Dataset: bt4222_project (GitHub, TarciusW/bt4222_project). Classes: hostile images, non-hostile images.

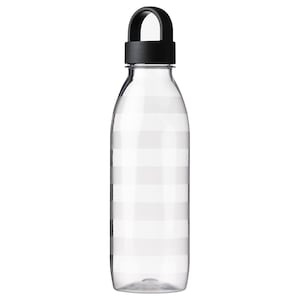
Label: non-hostile images

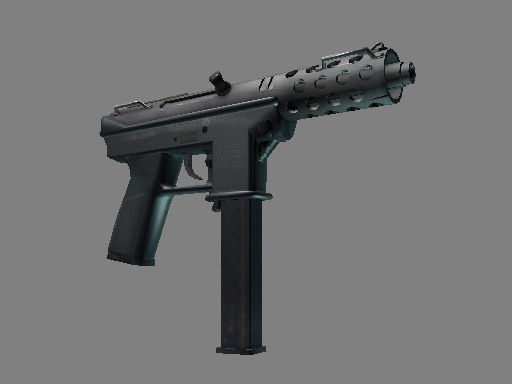
Label: hostile images

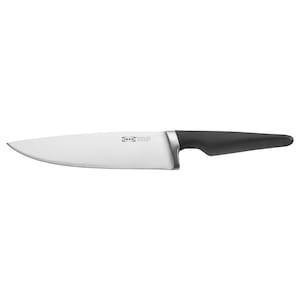
Label: hostile images

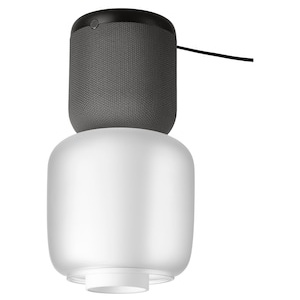
Label: non-hostile images

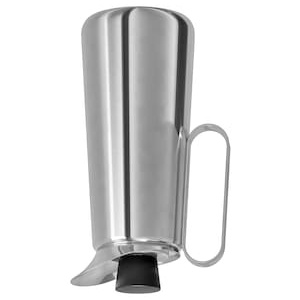
Label: non-hostile images

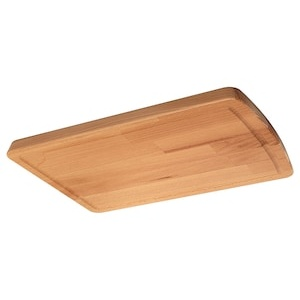
Label: non-hostile images
